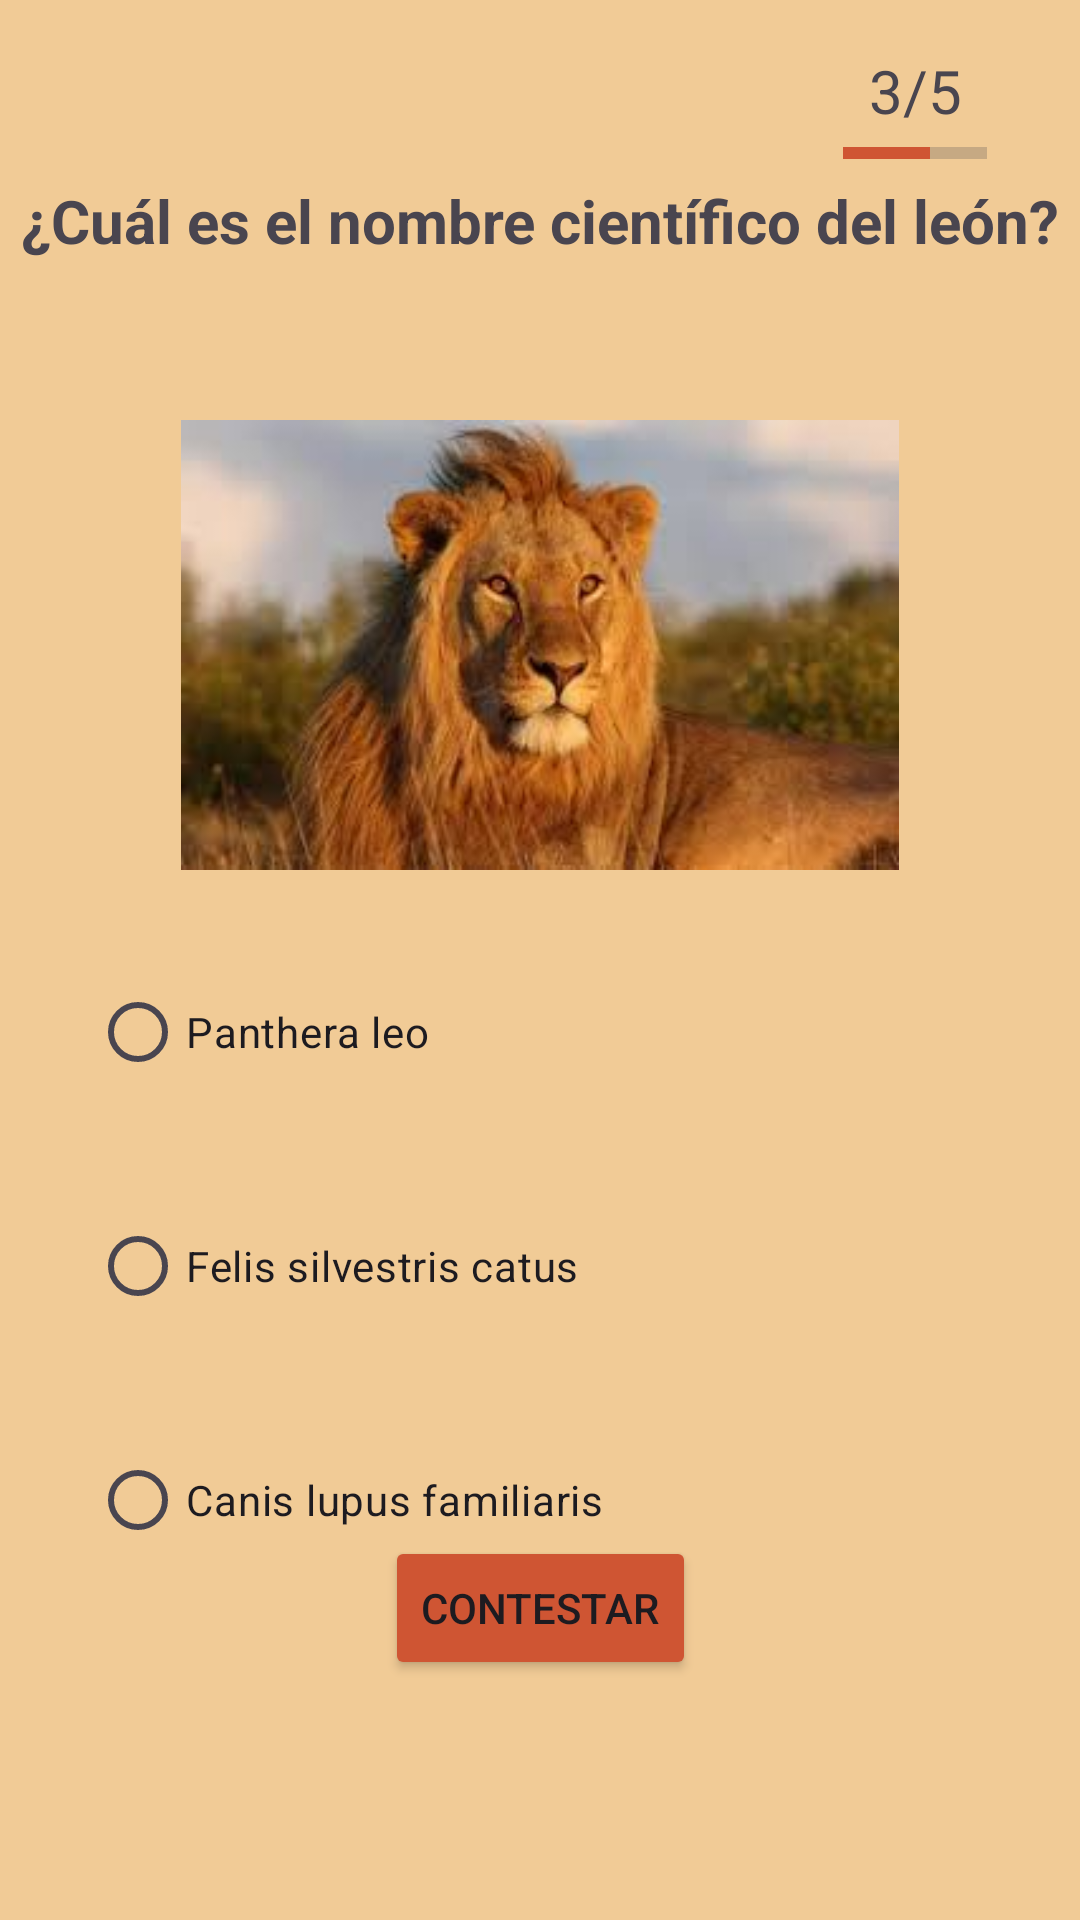

Android layout source for this screen:
<!-- AndroidManifest.xml: application theme Theme.EjercicioAndroid9 -->
<!-- res/layout/activity_main4.xml -->
<?xml version="1.0" encoding="utf-8"?>
<androidx.constraintlayout.widget.ConstraintLayout xmlns:android="http://schemas.android.com/apk/res/android"
    xmlns:app="http://schemas.android.com/apk/res-auto"
    xmlns:tools="http://schemas.android.com/tools"
    android:layout_width="match_parent"
    android:layout_height="match_parent"
    android:background="@color/primary"
    tools:context=".MainActivity4">

    <Button
        android:id="@+id/btnPregunta3"
        android:layout_width="wrap_content"
        android:layout_height="wrap_content"
        android:layout_marginBottom="80dp"
        android:backgroundTint="@color/primaryDark"
        android:text="Contestar"
        app:layout_constraintBottom_toBottomOf="parent"
        app:layout_constraintEnd_toEndOf="parent"
        app:layout_constraintStart_toStartOf="parent" />

    <TextView
        android:id="@+id/textView4"
        android:layout_width="350dp"
        android:layout_height="50dp"
        android:layout_marginTop="60dp"
        android:text="@string/pregunta3"
        android:textAlignment="center"
        android:textSize="20sp"
        android:textStyle="bold"
        app:layout_constraintEnd_toEndOf="parent"
        app:layout_constraintStart_toStartOf="parent"
        app:layout_constraintTop_toTopOf="parent" />

    <RadioGroup
        android:id="@+id/radioGroup3"
        android:layout_width="wrap_content"
        android:layout_height="wrap_content"
        app:layout_constraintEnd_toEndOf="parent"
        app:layout_constraintStart_toStartOf="parent"
        app:layout_constraintTop_toBottomOf="@+id/imageView3">

        <RadioButton
            android:id="@+id/leo"
            android:layout_width="300dp"
            android:layout_height="wrap_content"
            android:layout_marginTop="30dp"
            android:text="@string/respuesta3_1" />

        <RadioButton
            android:id="@+id/felis"
            android:layout_width="300dp"
            android:layout_height="wrap_content"
            android:layout_marginTop="30dp"
            android:text="@string/respuesta3_2" />

        <RadioButton
            android:id="@+id/canis"
            android:layout_width="300dp"
            android:layout_height="wrap_content"
            android:layout_marginTop="30dp"
            android:text="@string/respuesta3_3" />

</RadioGroup>

    <ImageView
        android:id="@+id/imageView3"
        android:layout_width="350dp"
        android:layout_height="150dp"
        android:layout_marginTop="30dp"
        app:layout_constraintEnd_toEndOf="parent"
        app:layout_constraintStart_toStartOf="parent"
        app:layout_constraintTop_toBottomOf="@+id/textView4"
        app:srcCompat="@drawable/leon" />

    <TextView
        android:id="@+id/textView11"
        android:layout_width="wrap_content"
        android:layout_height="wrap_content"
        android:layout_marginStart="250dp"
        android:text="3/5"
        android:textSize="20sp"
        app:layout_constraintBottom_toTopOf="@+id/textView4"
        app:layout_constraintEnd_toEndOf="parent"
        app:layout_constraintStart_toStartOf="parent"
        app:layout_constraintTop_toTopOf="parent" />

    <ProgressBar
        android:id="@+id/progressBar3"
        style="?android:attr/progressBarStyleHorizontal"
        android:layout_width="wrap_content"
        android:layout_height="wrap_content"
        android:layout_marginStart="250dp"
        android:layout_marginTop="43dp"
        android:max="5"
        android:progress="3"
        android:progressTint="@color/primaryDark"
        app:layout_constraintEnd_toEndOf="parent"
        app:layout_constraintStart_toStartOf="parent"
        app:layout_constraintTop_toTopOf="parent" />
</androidx.constraintlayout.widget.ConstraintLayout>
<!-- resources referenced by this layout -->
<resources>
  <color name="primary">#F1CB96</color>
  <color name="primaryDark">#CF5533</color>
  <!-- drawable leon: jpg bitmap (drawable, 7279 bytes) -->
  <string name="pregunta3">¿Cuál es el nombre científico del león?</string>
  <string name="respuesta3_1">Panthera leo</string>//correcta
  <string name="respuesta3_2">Felis silvestris catus</string>
  <string name="respuesta3_3">Canis lupus familiaris</string>
  <style name="Theme.EjercicioAndroid9" parent="Base.Theme.EjercicioAndroid9" />
  <style name="Base.Theme.EjercicioAndroid9" parent="Theme.Material3.DayNight.NoActionBar">
          
          
      </style>
</resources>
